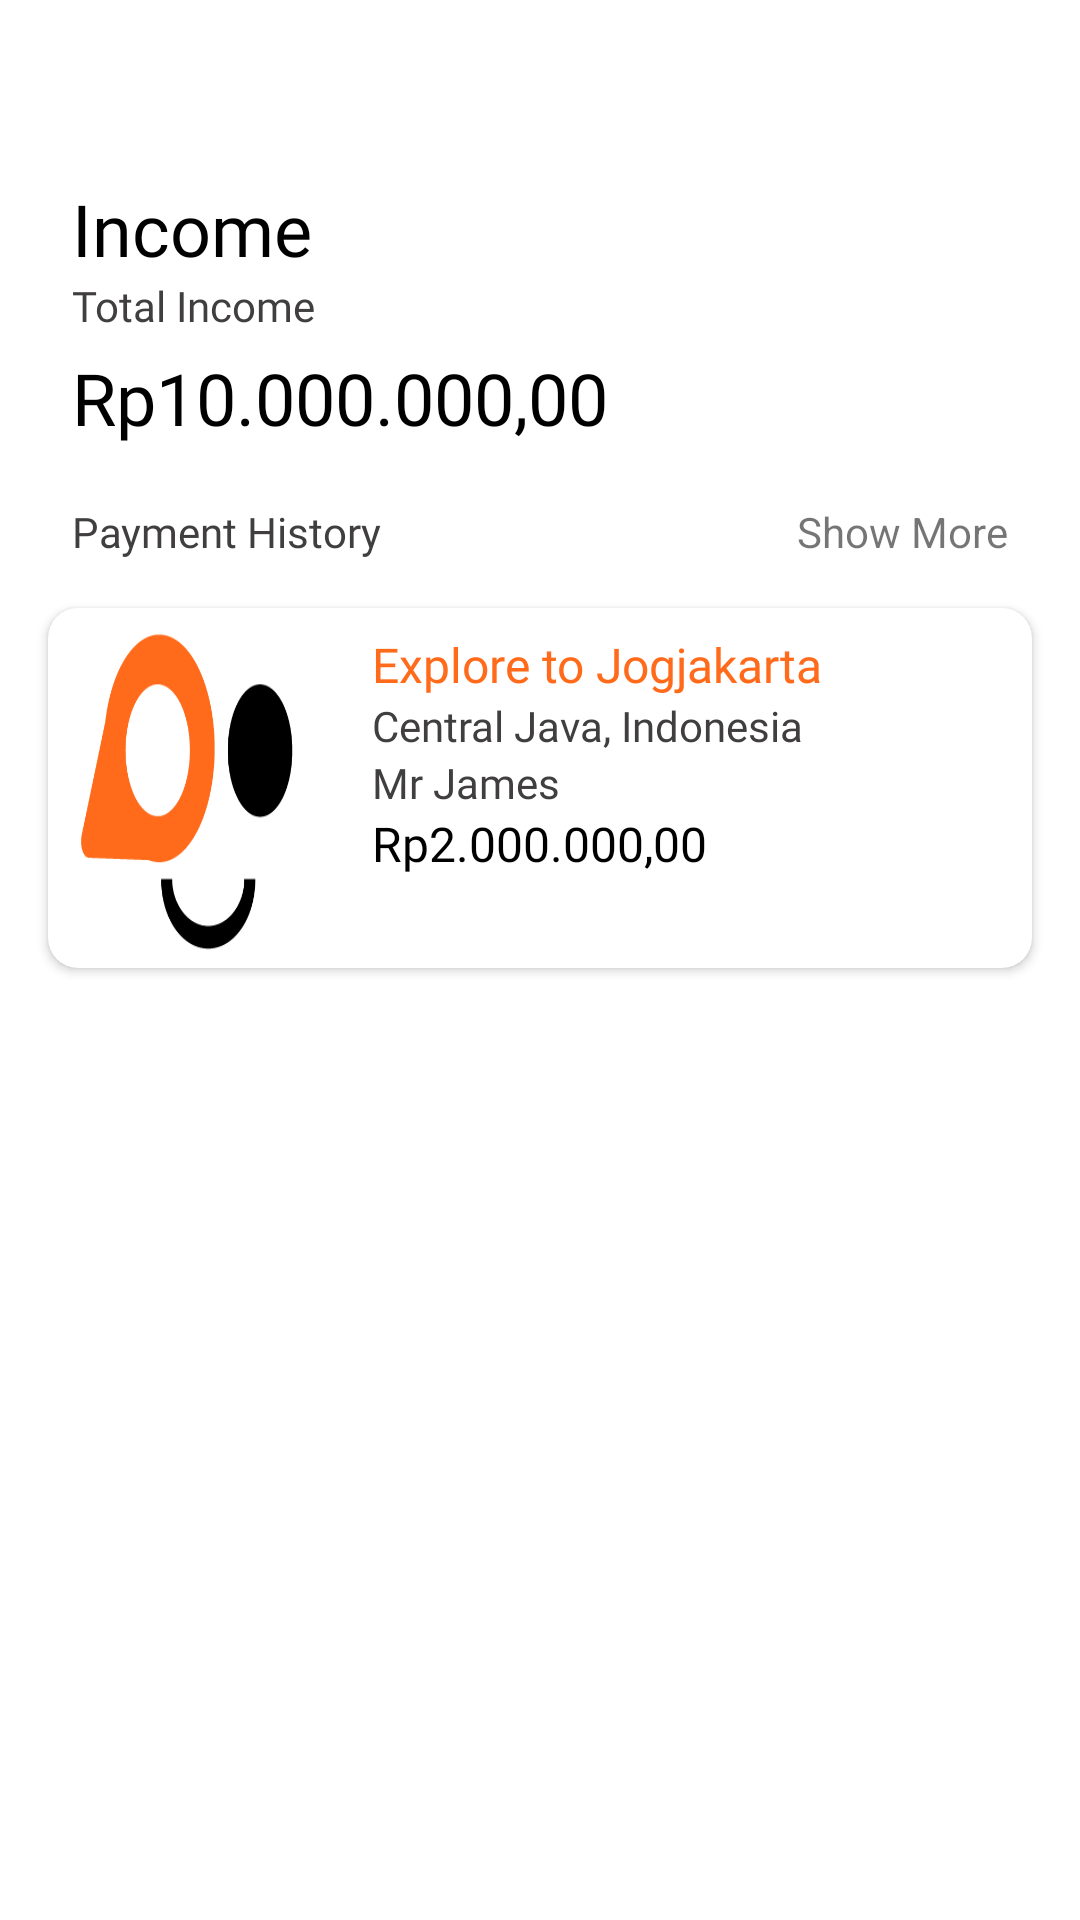

Write the Android layout XML for this screen, with the resource values it uses.
<!-- AndroidManifest.xml: application theme Theme.TemanTravellingTourGuide -->
<!-- res/layout/activity_wallet.xml -->
<?xml version="1.0" encoding="utf-8"?>
<androidx.constraintlayout.widget.ConstraintLayout xmlns:android="http://schemas.android.com/apk/res/android"
    xmlns:app="http://schemas.android.com/apk/res-auto"
    xmlns:tools="http://schemas.android.com/tools"
    android:layout_width="match_parent"
    android:layout_height="match_parent"
    tools:context=".Activity.WalletActivity">

    <TextView
        android:id="@+id/textView5"
        android:layout_width="wrap_content"
        android:layout_height="wrap_content"
        android:layout_marginStart="24dp"
        android:layout_marginTop="60dp"
        android:text="Income"
        style="@style/TextTitleStyle"
        android:fontFamily="@font/poppins_bold"
        app:layout_constraintStart_toStartOf="parent"
        app:layout_constraintTop_toTopOf="parent" />

    <TextView
        android:id="@+id/textView6"
        android:layout_width="wrap_content"
        android:layout_height="wrap_content"
        android:layout_marginStart="24dp"
        style="@style/TextDescriptionStyle"
        android:text="Total Income"
        app:layout_constraintStart_toStartOf="parent"
        app:layout_constraintTop_toBottomOf="@+id/textView5" />

    <TextView
        android:id="@+id/textView7"
        android:layout_width="wrap_content"
        android:layout_height="wrap_content"
        android:layout_marginStart="24dp"
        android:layout_marginTop="5dp"
        android:text="Rp10.000.000,00"
        style="@style/TextTitleStyle"
        app:layout_constraintStart_toStartOf="parent"
        app:layout_constraintTop_toBottomOf="@+id/textView6" />

    <TextView
        android:id="@+id/textView8"
        android:layout_width="wrap_content"
        android:layout_height="wrap_content"
        android:layout_marginStart="24dp"
        android:layout_marginTop="19dp"
        android:text="Payment History"
        style="@style/TextDescriptionStyle"
        app:layout_constraintStart_toStartOf="parent"
        app:layout_constraintTop_toBottomOf="@+id/textView7" />

    <TextView
        android:id="@+id/textView9"
        android:layout_width="wrap_content"
        android:layout_height="wrap_content"
        android:layout_marginTop="19dp"
        android:layout_marginEnd="24dp"
        android:text="Show More"
        app:layout_constraintEnd_toEndOf="parent"
        app:layout_constraintTop_toBottomOf="@+id/textView7" />

    <androidx.cardview.widget.CardView
        android:id="@+id/cardView"
        android:layout_width="match_parent"
        android:layout_height="wrap_content"
        android:layout_margin="16dp"
        android:layout_marginTop="100dp"
        app:cardCornerRadius="10dp"
        app:layout_constraintEnd_toEndOf="parent"
        app:layout_constraintStart_toStartOf="parent"
        app:layout_constraintTop_toBottomOf="@+id/textView8">

        <RelativeLayout
            android:layout_width="match_parent"
            android:layout_height="120dp">

            <ImageView
                android:id="@+id/id_iv_activity_history_single_item"
                android:layout_width="100dp"
                android:layout_height="120dp"
                android:scaleType="fitXY"
                android:src="@drawable/teman_travelling_image" />

            <LinearLayout
                android:id="@+id/linearLayoutVertical"
                android:layout_width="wrap_content"
                android:layout_height="wrap_content"
                android:layout_marginLeft="12dp"
                android:layout_margin="8dp"
                android:layout_toRightOf="@id/id_iv_activity_history_single_item"
                android:orientation="vertical">

                <TextView
                    android:id="@+id/id_tv_title1_activity_history_single_item"
                    style="@style/TextTitleStyleItemHistory"
                    android:layout_width="wrap_content"
                    android:layout_height="wrap_content"
                    android:text="Explore to Jogjakarta" />


                <TextView
                    android:id="@+id/id_tv_location_activity_history_single_item"
                    style="@style/TextDescriptionStyle"
                    android:layout_width="wrap_content"
                    android:layout_height="wrap_content"
                    android:layout_marginTop="0dp"
                    android:text="Central Java, Indonesia" />
                <TextView
                    android:id="@+id/id_tv_customer_name_activity_history_single_item"
                    style="@style/TextDescriptionStyle"
                    android:layout_width="wrap_content"
                    android:layout_height="wrap_content"
                    android:text="Mr James" />
                <TextView
                    android:id="@+id/id_tv_date_activity_history_single_item"
                    style="@style/TextTitleStyle"
                    android:layout_width="wrap_content"
                    android:layout_height="wrap_content"
                    android:text="Rp2.000.000,00"
                    android:textSize="16sp"/>
            </LinearLayout>









        </RelativeLayout>
    </androidx.cardview.widget.CardView>
</androidx.constraintlayout.widget.ConstraintLayout>
<!-- resources referenced by this layout -->
<resources>
  <!-- drawable teman_travelling_image: png bitmap (drawable, 7540 bytes) -->
  <style name="TextDescriptionStyle">
          <item name="android:fontFamily">@font/poppins_light</item>
          <item name="android:lineSpacingMultiplier">0.8</item>
          <item name="android:textColor">@color/light_black</item>
          <item name="android:textSize">14sp</item>
      </style>
  <style name="TextTitleStyle">
          <item name="android:fontFamily">@font/poppins_bold</item>
          <item name="android:textSize">24sp</item>
          <item name="android:lineSpacingMultiplier">0.8</item>
          <item name="android:textColor">@color/black</item>
      </style>
  <style name="TextTitleStyleItemHistory">
          <item name="android:fontFamily">@font/poppins_bold</item>
          <item name="android:textSize">16sp</item>
          <item name="android:lineSpacingMultiplier">0.8</item>
          <item name="android:textColor">@color/color_primary</item>
      </style>
  <style name="Theme.TemanTravellingTourGuide" parent="Theme.MaterialComponents.DayNight.NoActionBar">
          
          <item name="colorPrimary">@color/color_primary</item>
          <item name="colorPrimaryVariant">@color/purple_700</item>
          <item name="colorOnPrimary">@color/white</item>
          
          <item name="colorSecondary">@color/color_secondary</item>
          <item name="colorSecondaryVariant">@color/teal_700</item>
          <item name="colorOnSecondary">@color/black</item>
          
          <item name="android:statusBarColor" tools:targetApi="l">@android:color/white</item>
          <item name="android:windowLightStatusBar">true</item>
          
      </style>
  <color name="light_black">#403E3E</color>
  <color name="black">#FF000000</color>
  <color name="color_primary">#FF6B1B</color>
  <color name="purple_700">#FF3700B3</color>
  <color name="white">#FFFFFFFF</color>
  <color name="color_secondary">#FFA40E</color>
  <color name="teal_700">#FF018786</color>
</resources>
